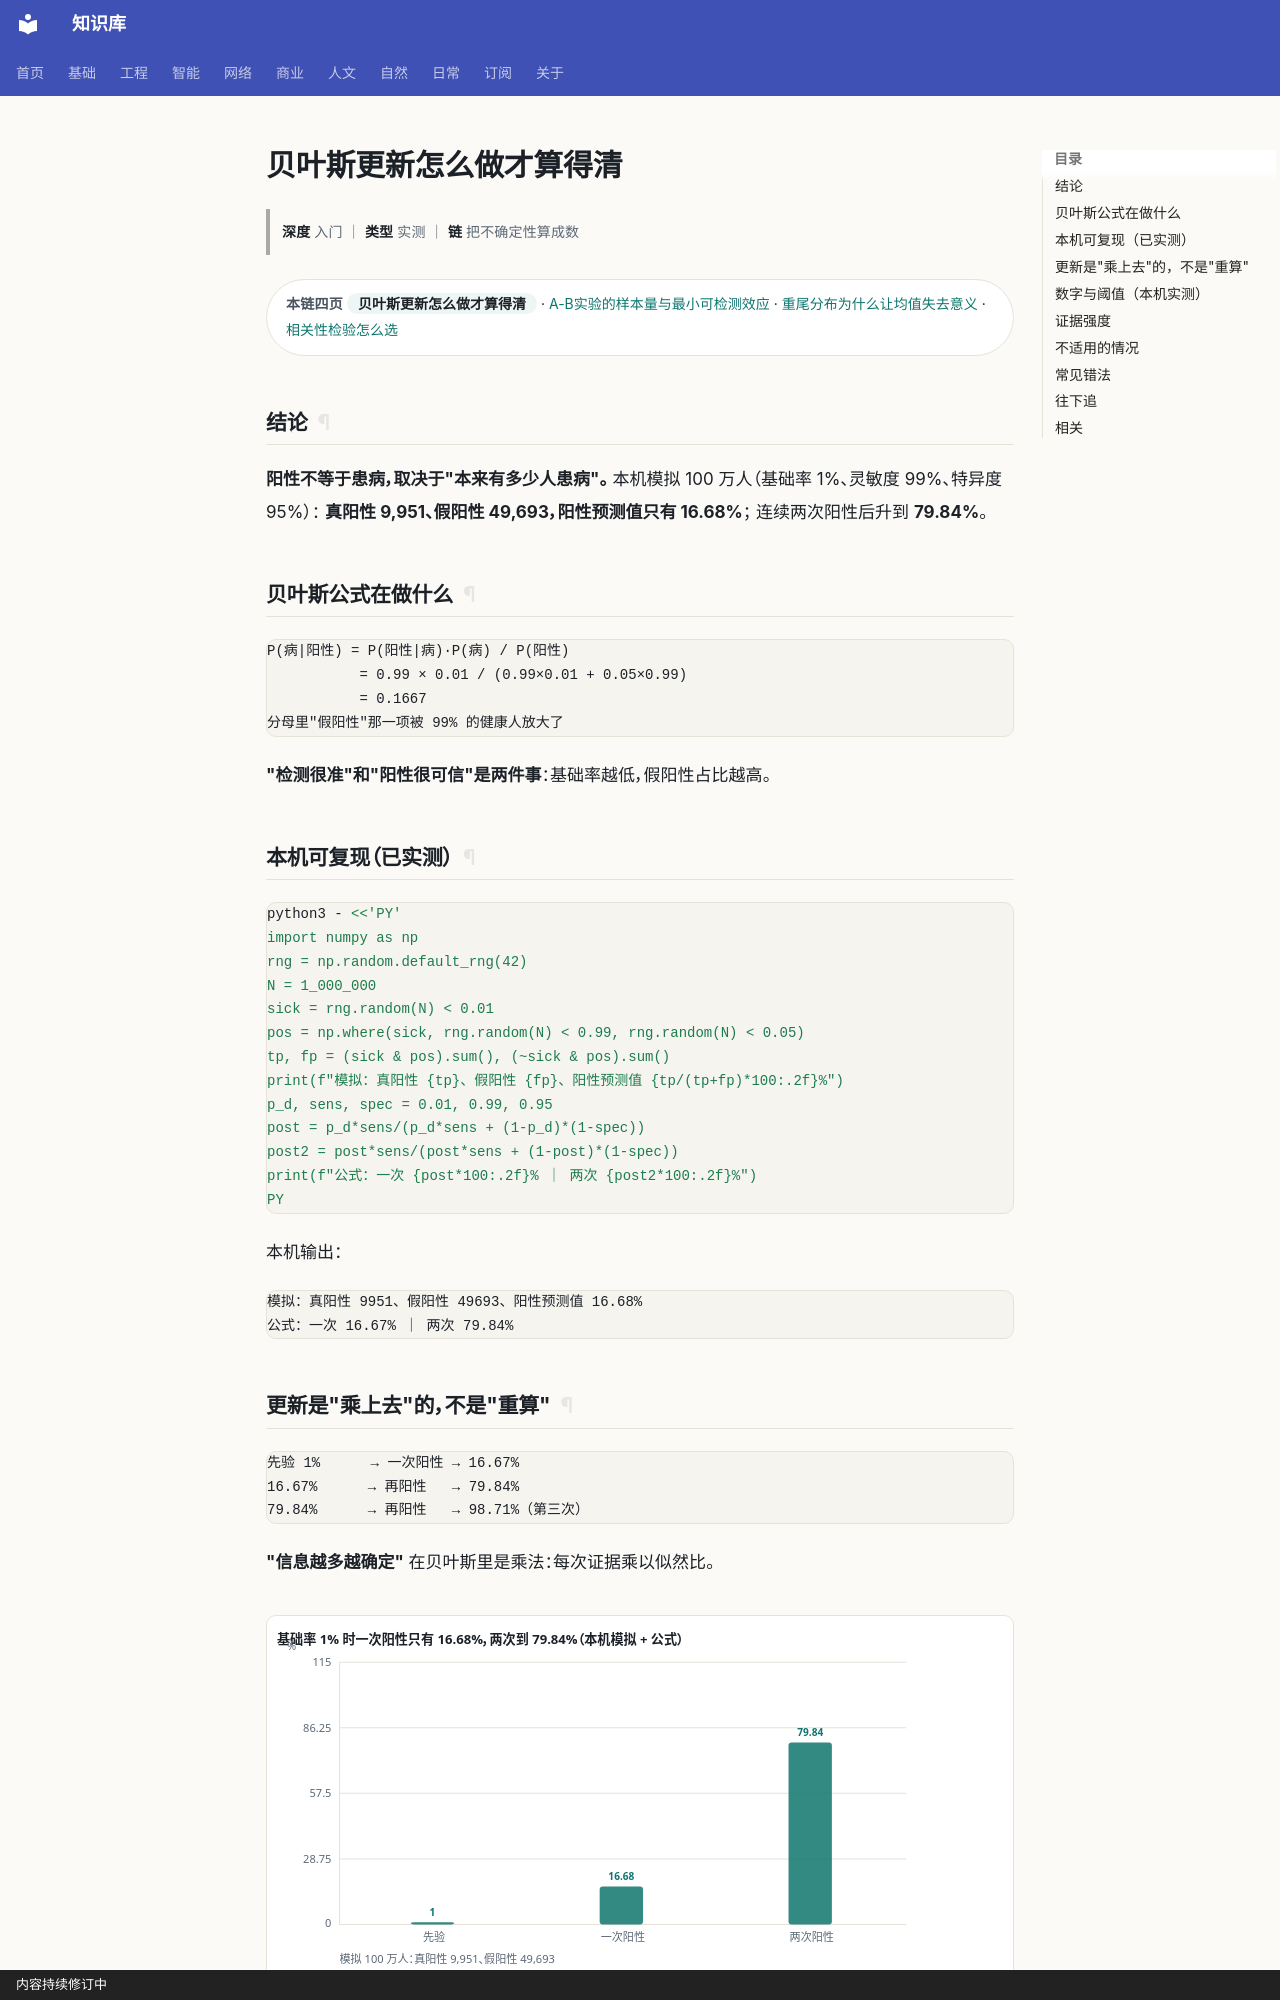

repository: gh503/kb · page: 基础/概率论/贝叶斯更新怎么做才算得清/index.html · generator: mkdocs · copyright: 内容持续修订中

# 贝叶斯更新怎么做才算得清

> **深度** 入门 ｜ **类型** 实测 ｜ **链** 把不确定性算成数

<div class="kb-chain" markdown>
<span class="kb-chain__label">本链四页</span> <span class="kb-chain__now">贝叶斯更新怎么做才算得清</span> · [A-B实验的样本量与最小可检测效应](A-B实验的样本量与最小可检测效应.md) · [重尾分布为什么让均值失去意义](重尾分布为什么让均值失去意义.md) · [相关性检验怎么选](相关性检验怎么选.md)
</div>


## 结论

**阳性不等于患病，取决于"本来有多少人患病"。**
本机模拟 100 万人（基础率 1%、灵敏度 99%、特异度 95%）：
**真阳性 9,951、假阳性 49,693，阳性预测值只有 16.68%**；
连续两次阳性后升到 **79.84%**。

## 贝叶斯公式在做什么

```text
P(病|阳性) = P(阳性|病)·P(病) / P(阳性)
           = 0.99 × 0.01 / (0.99×0.01 + 0.05×0.99)
           = 0.1667
分母里"假阳性"那一项被 99% 的健康人放大了
```

**"检测很准"和"阳性很可信"是两件事**：基础率越低，假阳性占比越高。

## 本机可复现（已实测）

```bash
python3 - <<'PY'
import numpy as np
rng = np.random.default_rng(42)
N = 1_000_000
sick = rng.random(N) < 0.01
pos = np.where(sick, rng.random(N) < 0.99, rng.random(N) < 0.05)
tp, fp = (sick & pos).sum(), (~sick & pos).sum()
print(f"模拟：真阳性 {tp}、假阳性 {fp}、阳性预测值 {tp/(tp+fp)*100:.2f}%")
p_d, sens, spec = 0.01, 0.99, 0.95
post = p_d*sens/(p_d*sens + (1-p_d)*(1-spec))
post2 = post*sens/(post*sens + (1-post)*(1-spec))
print(f"公式：一次 {post*100:.2f}% ｜ 两次 {post2*100:.2f}%")
PY
```

本机输出：

```text
模拟：真阳性 9951、假阳性 49693、阳性预测值 16.68%
公式：一次 16.67% ｜ 两次 79.84%
```
